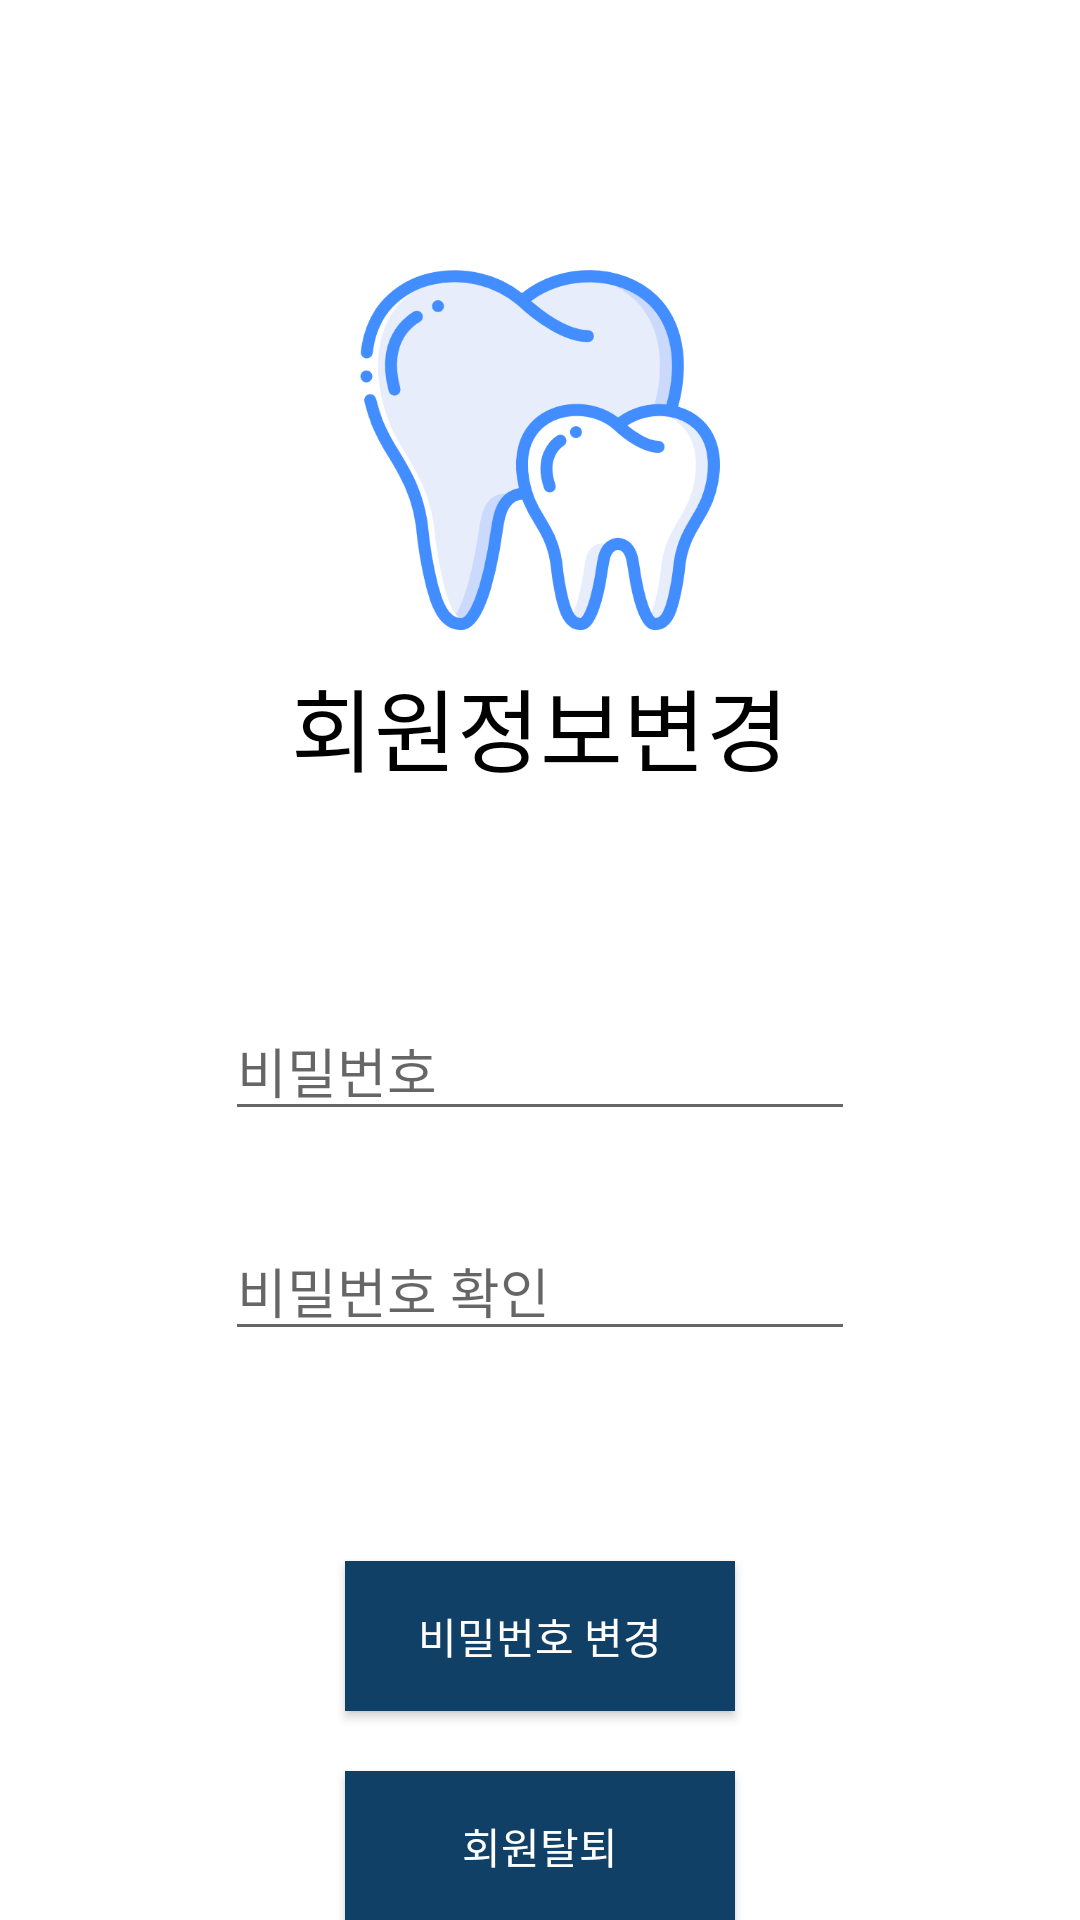

Write the Android layout XML for this screen, with the resource values it uses.
<!-- AndroidManifest.xml: application theme Theme.TeethDetect -->
<!-- res/layout/activity_myinfochange.xml -->
<?xml version="1.0" encoding="utf-8"?>
<LinearLayout xmlns:android="http://schemas.android.com/apk/res/android"
    xmlns:app="http://schemas.android.com/apk/res-auto"
    xmlns:tools="http://schemas.android.com/tools"
    android:layout_width="match_parent"
    android:layout_height="match_parent"
    android:orientation="vertical"
    android:background="@color/white"
    tools:context=".MyInfoChangeActivity">

    <ImageView
        android:layout_width="120dp"
        android:layout_height="120dp"
        android:layout_gravity="center"
        android:layout_marginTop="90dp"
        android:background="@drawable/teeth_splash"/>

    <TextView
        android:layout_marginTop="10dp"
        android:layout_width="wrap_content"
        android:layout_height="wrap_content"
        android:text="회원정보변경"
        android:textColor="@color/black"
        android:textSize="30dp"
        android:gravity="center"
        android:layout_gravity="center"
        android:layout_marginBottom="70dp"
        />


    <EditText
        android:layout_gravity="center"
        android:id="@+id/mypage_pass"
        android:layout_width="wrap_content"
        android:layout_height="wrap_content"
        android:layout_marginBottom="30dp"
        android:ems="10"
        android:hint="비밀번호"
        android:inputType="textEmailAddress"
        />

    <EditText
        android:layout_gravity="center"
        android:id="@+id/mypage_passcheck"
        android:layout_width="wrap_content"
        android:layout_height="wrap_content"
        android:layout_marginBottom="70dp"
        android:ems="10"
        android:hint="비밀번호 확인"
        android:inputType="textPassword"
        />

    <Button
        android:id="@+id/mypage_changebt"
        style="@style/defaultButton"
        android:layout_width="130dp"
        android:layout_height="50dp"
        android:layout_gravity="center"
        android:layout_marginBottom="20dp"
        android:background="#114067"
        android:text="비밀번호 변경"
         />

    <Button
        android:id="@+id/mypage_exitbt"
        style="@style/defaultButton"
        android:layout_width="130dp"
        android:layout_height="50dp"
        android:layout_gravity="center"
        android:layout_marginBottom="20dp"
        android:background="#114067"
        android:text="회원탈퇴"
        />



</LinearLayout>
<!-- resources referenced by this layout -->
<resources>
  <!-- drawable teeth_splash: png bitmap (drawable, 39041 bytes) -->
  <style name="defaultButton" parent="Widget.AppCompat.Button.Colored">
          <item name="android:colorAccent">@color/colorAccent</item>
      </style>
  <style name="Theme.TeethDetect" parent="Theme.AppCompat.DayNight.DarkActionBar">
          
          <item name="colorPrimary">#B0E0E6</item>
          <item name="colorPrimaryVariant">#4682B4</item>
          <item name="colorOnPrimary">@color/white</item>
          
          <item name="colorSecondary">@color/teal_200</item>
          <item name="colorSecondaryVariant">@color/teal_700</item>
          <item name="colorOnSecondary">@color/black</item>
          
          <item name="android:statusBarColor" tools:targetApi="l">?attr/colorPrimaryVariant</item>
          
          <item name="windowActionBar">false</item>
          <item name="windowNoTitle">true</item>
      </style>
  <!-- not gathered from this repository: default colours our renderer supplied (Android Studio template values) -->
  <color name="teal_200">#FF03DAC5</color>
  <color name="teal_700">#FF018786</color>
  <color name="black">#FF000000</color>
  <color name="white">#FFFFFFFF</color>
  <color name="colorAccent">#FF03DAC5</color>
</resources>
